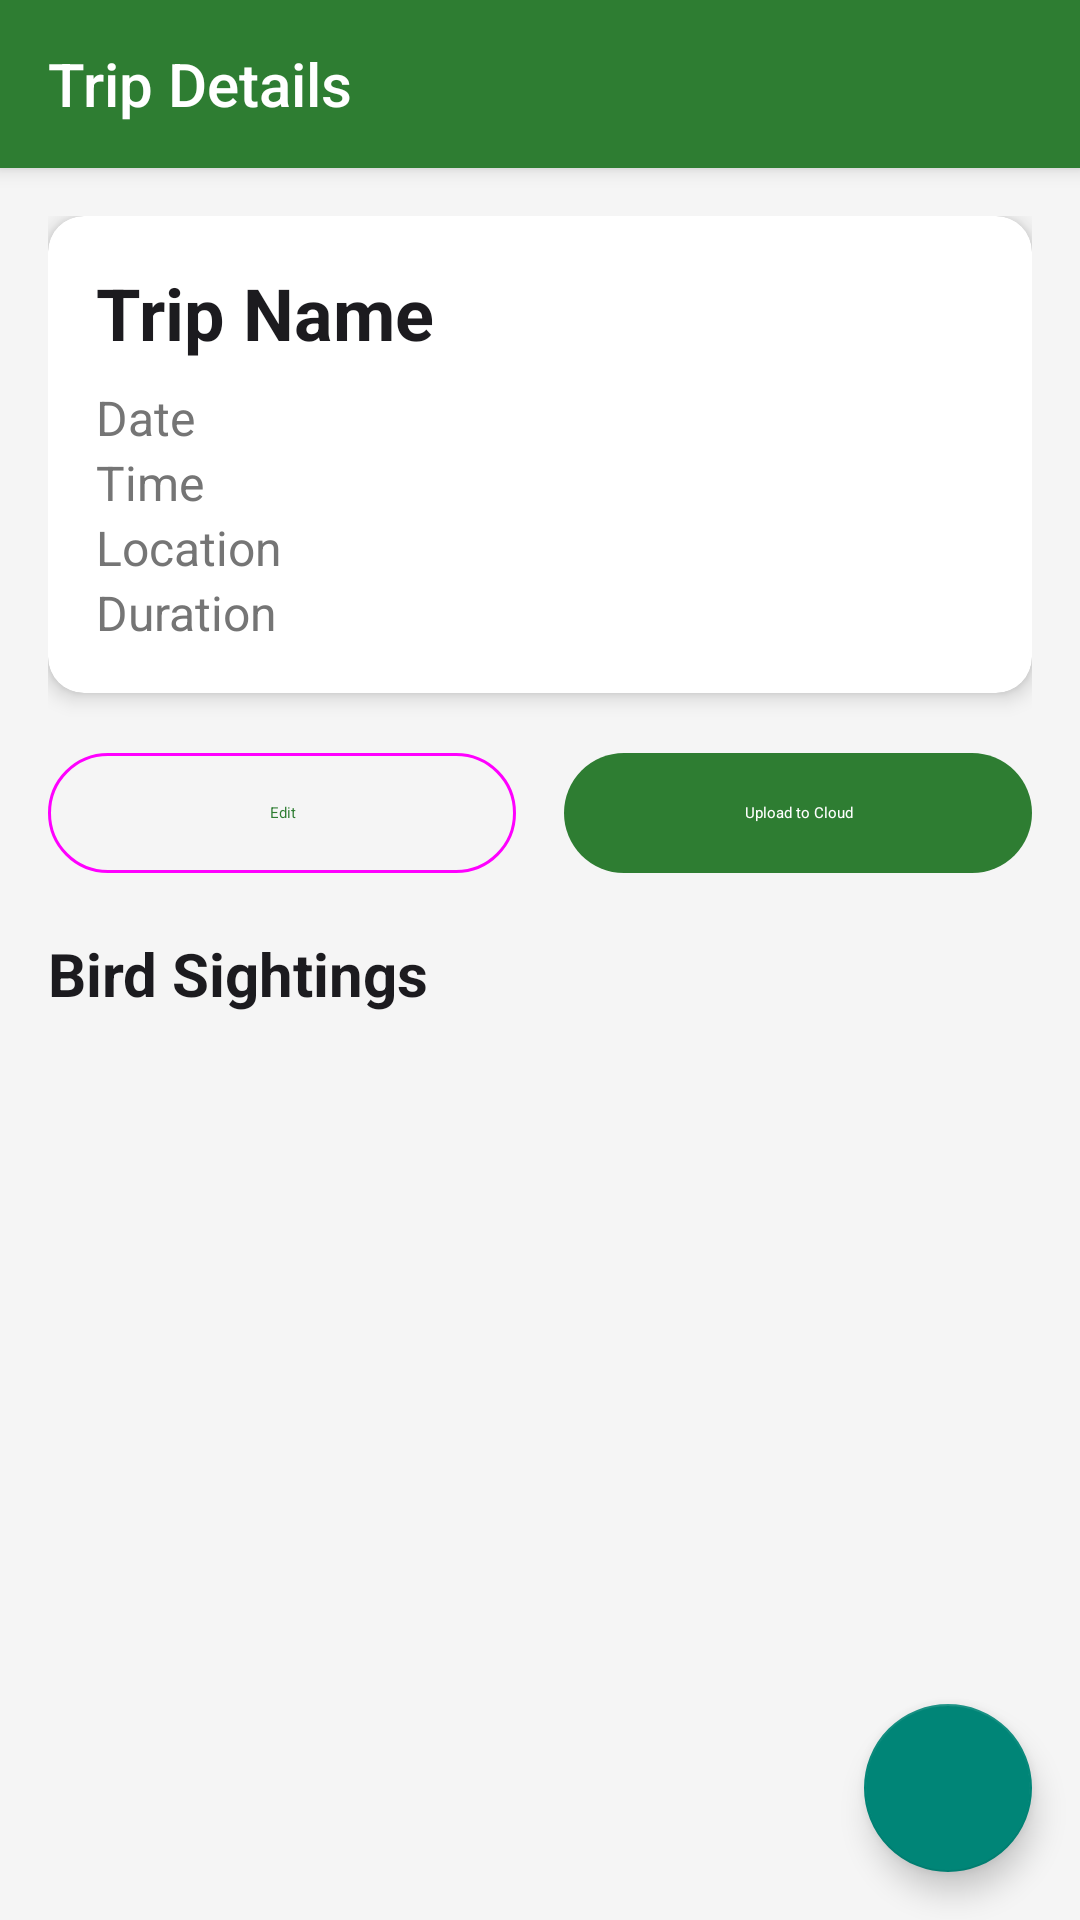

This screen was rendered from an Android layout file. Write that file and the resources it references.
<!-- AndroidManifest.xml: application theme Theme.BirdWatchingApp -->
<!-- res/layout/activity_trip_detail.xml -->
<?xml version="1.0" encoding="utf-8"?>

<androidx.coordinatorlayout.widget.CoordinatorLayout xmlns:android="http://schemas.android.com/apk/res/android"
    xmlns:app="http://schemas.android.com/apk/res-auto"
    xmlns:tools="http://schemas.android.com/tools"
    android:layout_width="match_parent"
    android:layout_height="match_parent"
    android:background="@color/background">

    <com.google.android.material.appbar.AppBarLayout
        android:layout_width="match_parent"
        android:layout_height="wrap_content"
        android:theme="@style/Theme.BirdWatchingApp.AppBarOverlay">

        <com.google.android.material.appbar.MaterialToolbar
            android:id="@+id/toolbar"
            android:layout_width="match_parent"
            android:layout_height="?attr/actionBarSize"
            android:background="?attr/colorPrimary"
            app:title="@string/trip_details"
            app:titleTextColor="@color/white"
            app:popupTheme="@style/Theme.BirdWatchingApp.PopupOverlay" />

    </com.google.android.material.appbar.AppBarLayout>

    <androidx.core.widget.NestedScrollView
        android:layout_width="match_parent"
        android:layout_height="match_parent"
        app:layout_behavior="@string/appbar_scrolling_view_behavior">

        <LinearLayout
            android:layout_width="match_parent"
            android:layout_height="wrap_content"
            android:orientation="vertical"
            android:padding="16dp">

            <com.google.android.material.card.MaterialCardView
                android:layout_width="match_parent"
                android:layout_height="wrap_content"
                app:cardCornerRadius="12dp"
                app:cardElevation="4dp"
                android:layout_marginBottom="16dp">

                <LinearLayout
                    android:layout_width="match_parent"
                    android:layout_height="wrap_content"
                    android:orientation="vertical"
                    android:padding="16dp">

                    <TextView
                        android:id="@+id/textViewTripName"
                        android:layout_width="match_parent"
                        android:layout_height="wrap_content"
                        android:text="Trip Name"
                        android:textSize="24sp"
                        android:textStyle="bold"
                        android:textColor="@color/text_primary"
                        tools:text="Morning Bird Watch" />

                    <TextView
                        android:id="@+id/textViewDate"
                        android:layout_width="match_parent"
                        android:layout_height="wrap_content"
                        android:text="Date"
                        android:textSize="16sp"
                        android:textColor="@color/text_secondary"
                        android:layout_marginTop="8dp"
                        tools:text="2024-01-15" />

                    <TextView
                        android:id="@+id/textViewTime"
                        android:layout_width="match_parent"
                        android:layout_height="wrap_content"
                        android:text="Time"
                        android:textSize="16sp"
                        android:textColor="@color/text_secondary"
                        tools:text="10:00" />

                    <TextView
                        android:id="@+id/textViewLocation"
                        android:layout_width="match_parent"
                        android:layout_height="wrap_content"
                        android:text="Location"
                        android:textSize="16sp"
                        android:textColor="@color/text_secondary"
                        tools:text="Central Park" />

                    <TextView
                        android:id="@+id/textViewDuration"
                        android:layout_width="match_parent"
                        android:layout_height="wrap_content"
                        android:text="Duration"
                        android:textSize="16sp"
                        android:textColor="@color/text_secondary"
                        tools:text="2 hours" />

                    <TextView
                        android:id="@+id/textViewDescription"
                        android:layout_width="match_parent"
                        android:layout_height="wrap_content"
                        android:text="Description"
                        android:textSize="16sp"
                        android:textColor="@color/text_secondary"
                        android:layout_marginTop="8dp"
                        android:visibility="gone"
                        tools:text="A beautiful morning walk" />

                </LinearLayout>

            </com.google.android.material.card.MaterialCardView>

            <LinearLayout
                android:layout_width="match_parent"
                android:layout_height="wrap_content"
                android:orientation="horizontal"
                android:gravity="center"
                android:layout_marginBottom="16dp">

                <com.google.android.material.button.MaterialButton
                    android:id="@+id/buttonEditTrip"
                    android:layout_width="0dp"
                    android:layout_height="wrap_content"
                    android:layout_weight="1"
                    android:text="@string/edit"
                    android:drawableStart="@drawable/ic_edit"
                    android:drawablePadding="8dp"
                    style="@style/Widget.Material3.Button.OutlinedButton"
                    android:layout_marginEnd="8dp" />

                <com.google.android.material.button.MaterialButton
                    android:id="@+id/buttonUpload"
                    android:layout_width="0dp"
                    android:layout_height="wrap_content"
                    android:layout_weight="1"
                    android:text="@string/upload_to_cloud"
                    android:drawableStart="@drawable/ic_upload"
                    android:drawablePadding="8dp"
                    style="@style/Widget.Material3.Button"
                    android:layout_marginStart="8dp" />

            </LinearLayout>

            <TextView
                android:layout_width="match_parent"
                android:layout_height="wrap_content"
                android:text="@string/bird_sightings"
                android:textSize="20sp"
                android:textStyle="bold"
                android:textColor="@color/text_primary"
                android:layout_marginBottom="8dp" />

            <androidx.recyclerview.widget.RecyclerView
                android:id="@+id/recyclerViewBirds"
                android:layout_width="match_parent"
                android:layout_height="wrap_content"
                tools:listitem="@layout/item_bird" />

            <TextView
                android:id="@+id/textViewNoBirds"
                android:layout_width="match_parent"
                android:layout_height="wrap_content"
                android:text="@string/no_birds"
                android:textSize="16sp"
                android:textColor="@color/text_secondary"
                android:gravity="center"
                android:padding="32dp"
                android:visibility="gone" />

        </LinearLayout>

    </androidx.core.widget.NestedScrollView>

    <com.google.android.material.floatingactionbutton.FloatingActionButton
        android:id="@+id/fabAddBird"
        android:layout_width="wrap_content"
        android:layout_height="wrap_content"
        android:layout_gravity="bottom|end"
        android:layout_margin="16dp"
        android:contentDescription="@string/add_bird"
        app:srcCompat="@drawable/ic_add"
        app:tint="@color/white" />

</androidx.coordinatorlayout.widget.CoordinatorLayout>
<!-- res/layout/item_bird.xml (included above) -->
<?xml version="1.0" encoding="utf-8"?>

<com.google.android.material.card.MaterialCardView xmlns:android="http://schemas.android.com/apk/res/android"
    xmlns:app="http://schemas.android.com/apk/res-auto"
    xmlns:tools="http://schemas.android.com/tools"
    android:layout_width="match_parent"
    android:layout_height="wrap_content"
    android:layout_margin="8dp"
    app:cardCornerRadius="12dp"
    app:cardElevation="2dp"
    app:strokeWidth="0dp">

    <LinearLayout
        android:layout_width="match_parent"
        android:layout_height="wrap_content"
        android:orientation="vertical"
        android:padding="16dp">

        <TextView
            android:id="@+id/textViewSpecies"
            android:layout_width="match_parent"
            android:layout_height="wrap_content"
            android:text="Species"
            android:textSize="18sp"
            android:textStyle="bold"
            android:textColor="@color/text_primary"
            tools:text="Robin" />

        <LinearLayout
            android:layout_width="match_parent"
            android:layout_height="wrap_content"
            android:orientation="horizontal"
            android:layout_marginTop="8dp">

            <ImageView
                android:layout_width="20dp"
                android:layout_height="20dp"
                android:src="@drawable/ic_location"
                android:tint="@color/primary"
                android:layout_gravity="center_vertical" />

            <TextView
                android:id="@+id/textViewLocation"
                android:layout_width="0dp"
                android:layout_height="wrap_content"
                android:layout_weight="1"
                android:text="Location"
                android:textSize="14sp"
                android:textColor="@color/text_secondary"
                android:layout_marginStart="8dp"
                tools:text="Near the lake" />

            <TextView
                android:id="@+id/textViewQuantity"
                android:layout_width="wrap_content"
                android:layout_height="wrap_content"
                android:text="Quantity"
                android:textSize="14sp"
                android:textColor="@color/text_secondary"
                android:textStyle="bold"
                tools:text="3" />

        </LinearLayout>

        <TextView
            android:id="@+id/textViewComments"
            android:layout_width="match_parent"
            android:layout_height="wrap_content"
            android:text="Comments"
            android:textSize="14sp"
            android:textColor="@color/text_secondary"
            android:layout_marginTop="8dp"
            android:visibility="gone"
            tools:text="Very active, flying around" />

        <LinearLayout
            android:layout_width="match_parent"
            android:layout_height="wrap_content"
            android:orientation="horizontal"
            android:layout_marginTop="12dp"
            android:gravity="end">

            <ImageButton
                android:id="@+id/buttonDelete"
                android:layout_width="40dp"
                android:layout_height="40dp"
                android:src="@drawable/ic_delete"
                android:background="?attr/selectableItemBackgroundBorderless"
                android:contentDescription="@string/delete"
                app:tint="@color/error" />

        </LinearLayout>

    </LinearLayout>

</com.google.android.material.card.MaterialCardView>
<!-- resources referenced by this layout -->
<resources>
  <color name="background">#FFF5F5F5</color>
  <color name="error">#FFB00020</color>
  <color name="primary">#FF2E7D32</color>
  <color name="text_primary">#FF1C1B1F</color>
  <color name="text_secondary">#FF757575</color>
  <color name="white">#FFFFFFFF</color>
  <!-- drawable ic_delete (drawable) -->
  <vector xmlns:android="http://schemas.android.com/apk/res/android"
      android:width="24dp"
      android:height="24dp"
      android:viewportWidth="24"
      android:viewportHeight="24"
      android:tint="?attr/colorControlNormal">
      <path
          android:fillColor="@android:color/white"
          android:pathData="M6,19c0,1.1 0.9,2 2,2h8c1.1,0 2,-0.9 2,-2V7H6v12zM19,4h-3.5l-1,-1h-5l-1,1H5v2h14V4z"/>
  </vector>
  <!-- drawable ic_edit (drawable) -->
  <vector xmlns:android="http://schemas.android.com/apk/res/android"
      android:width="24dp"
      android:height="24dp"
      android:viewportWidth="24"
      android:viewportHeight="24"
      android:tint="?attr/colorControlNormal">
      <path
          android:fillColor="@android:color/white"
          android:pathData="M3,17.25V21h3.75L17.81,9.94l-3.75,-3.75L3,17.25zM20.71,7.04c0.39,-0.39 0.39,-1.02 0,-1.41l-2.34,-2.34c-0.39,-0.39 -1.02,-0.39 -1.41,0l-1.83,1.83 3.75,3.75 1.83,-1.83z"/>
  </vector>
  <!-- drawable ic_location (drawable) -->
  <vector xmlns:android="http://schemas.android.com/apk/res/android"
      android:width="24dp"
      android:height="24dp"
      android:viewportWidth="24"
      android:viewportHeight="24"
      android:tint="?attr/colorControlNormal">
      <path
          android:fillColor="@android:color/white"
          android:pathData="M12,2C8.13,2 5,5.13 5,9c0,5.25 7,13 7,13s7,-7.75 7,-13c0,-3.87 -3.13,-7 -7,-7zM12,11.5c-1.38,0 -2.5,-1.12 -2.5,-2.5s1.12,-2.5 2.5,-2.5 2.5,1.12 2.5,2.5 -1.12,2.5 -2.5,2.5z"/>
  </vector>
  <string name="add_bird">Add Bird Sighting</string>
  <string name="bird_sightings">Bird Sightings</string>
  <string name="delete">Delete</string>
  <string name="edit">Edit</string>
  <string name="no_birds">No bird sightings for this trip yet.</string>
  <string name="trip_details">Trip Details</string>
  <string name="upload_to_cloud">Upload to Cloud</string>
  <style name="Theme.BirdWatchingApp.AppBarOverlay" parent="ThemeOverlay.Material3.Dark.ActionBar" />
  <style name="Theme.BirdWatchingApp.PopupOverlay" parent="ThemeOverlay.Material3.Light" />
  <style name="Theme.BirdWatchingApp" parent="Theme.AppCompat.DayNight.NoActionBar">
          <item name="colorPrimary">@color/primary</item>
          <item name="colorPrimaryVariant">@color/primary_dark</item>
          <item name="colorOnPrimary">@color/on_primary</item>
          <item name="colorSecondary">@color/accent</item>
          <item name="colorOnSecondary">@color/white</item>
          <item name="android:windowBackground">@color/background</item>
          <item name="colorSurface">@color/surface</item>
          <item name="colorOnSurface">@color/on_surface</item>
          <item name="colorError">@color/error</item>
          <item name="colorOnError">@color/on_error</item>
      </style>
  <color name="primary_dark">#FF1B5E20</color>
  <color name="on_primary">#FFFFFFFF</color>
  <color name="accent">#FFFF6F00</color>
  <color name="surface">#FFFFFFFF</color>
  <color name="on_surface">#FF1C1B1F</color>
  <color name="on_error">#FFFFFFFF</color>
</resources>
